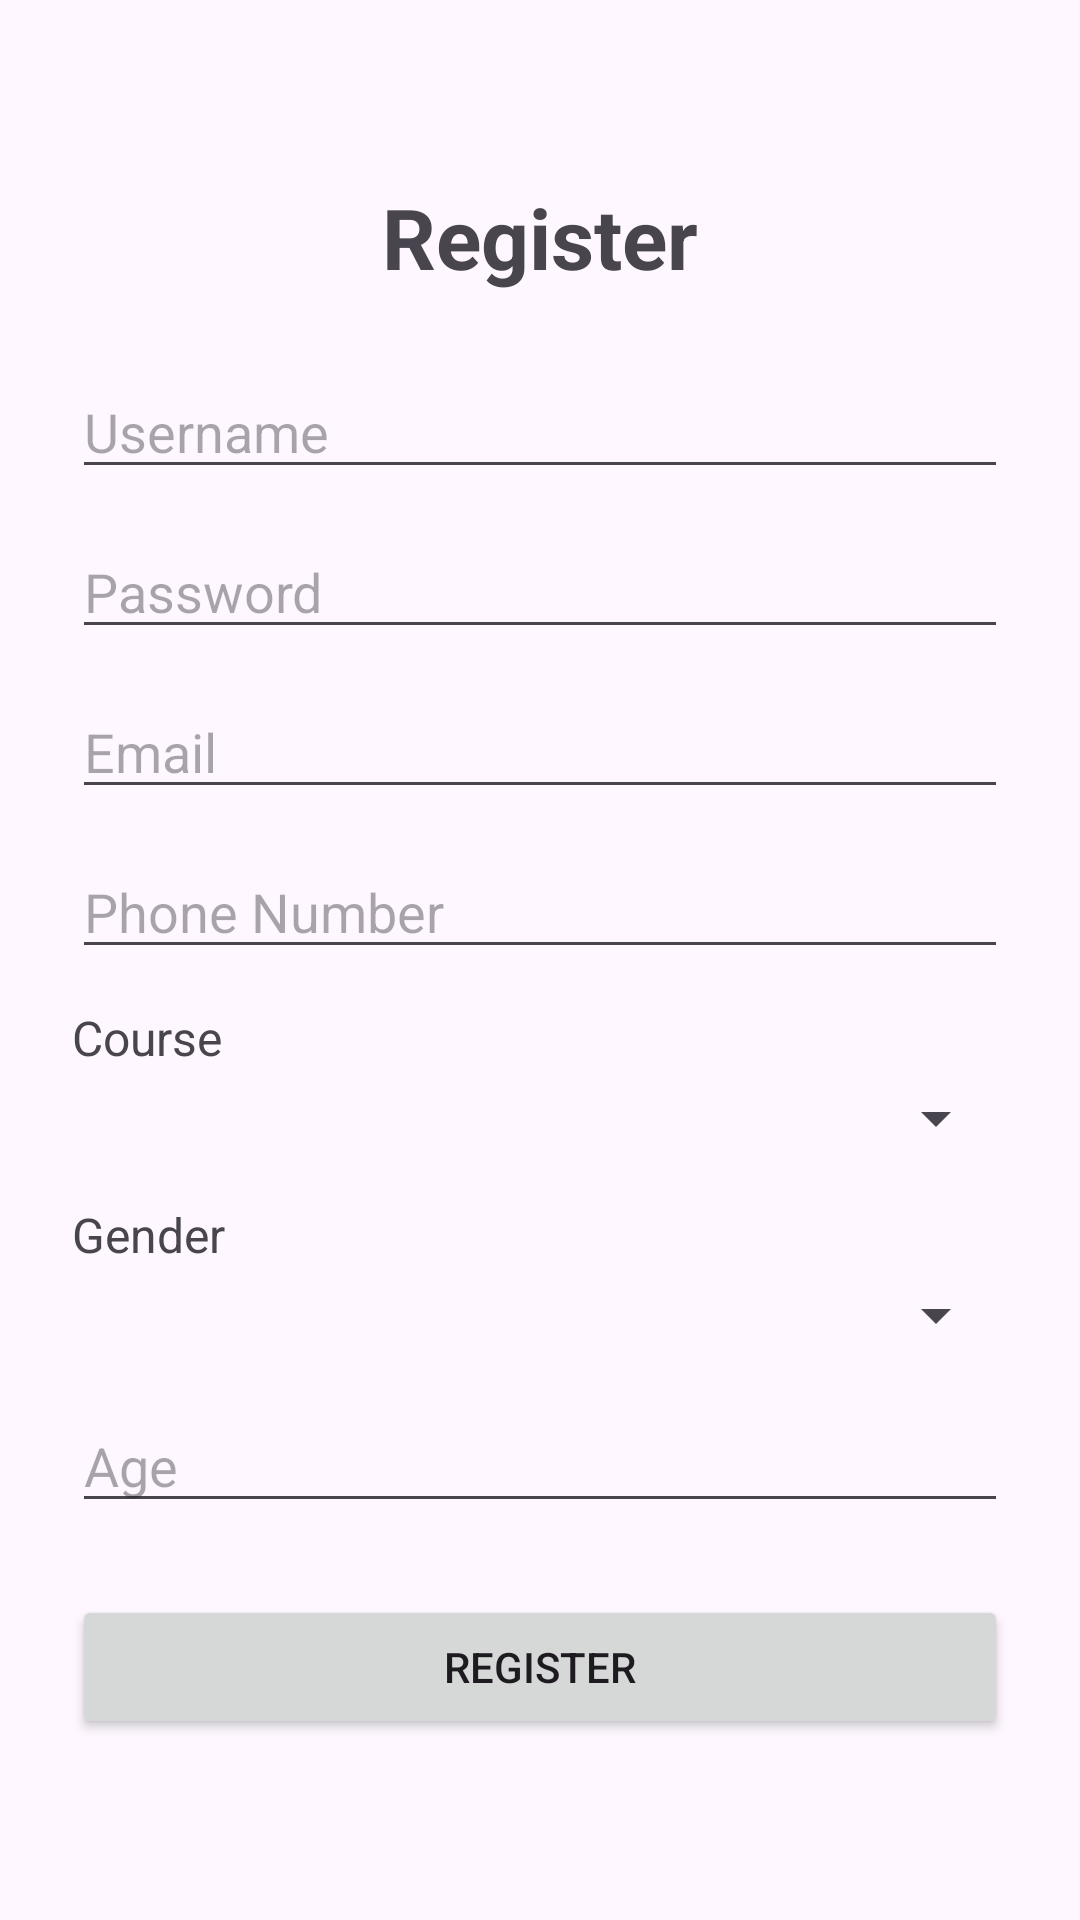

Android layout source for this screen:
<!-- AndroidManifest.xml: application theme Theme.Login_sharedpref -->
<!-- res/layout/activity_register.xml -->
<?xml version="1.0" encoding="utf-8"?>
<ScrollView xmlns:android="http://schemas.android.com/apk/res/android"
    android:id="@+id/main"
    android:layout_width="match_parent"
    android:layout_height="match_parent">

    <LinearLayout
        android:layout_width="match_parent"
        android:layout_height="wrap_content"
        android:layout_gravity="center_vertical"
        android:orientation="vertical"
        android:padding="24dp">

        <TextView
            android:layout_width="wrap_content"
            android:layout_height="wrap_content"
            android:layout_gravity="center"
            android:layout_marginBottom="24dp"
            android:text="@string/register_text"
            android:textSize="28sp"
            android:textStyle="bold" />

        <EditText
            android:id="@+id/etUsername"
            android:layout_width="match_parent"
            android:layout_height="wrap_content"
            android:layout_marginBottom="12dp"
            android:hint="@string/username_text"
            android:importantForAutofill="no"
            android:inputType="text" />

        <EditText
            android:id="@+id/etPassword"
            android:layout_width="match_parent"
            android:layout_height="wrap_content"
            android:layout_marginBottom="12dp"
            android:hint="@string/password_text"
            android:importantForAutofill="no"
            android:inputType="textPassword" />

        <EditText
            android:id="@+id/etEmail"
            android:layout_width="match_parent"
            android:layout_height="wrap_content"
            android:layout_marginBottom="12dp"
            android:hint="@string/email_text"
            android:importantForAutofill="no"
            android:inputType="textEmailAddress" />

        <EditText
            android:id="@+id/etPhone"
            android:layout_width="match_parent"
            android:layout_height="wrap_content"
            android:layout_marginBottom="12dp"
            android:hint="@string/phone_number_text"
            android:importantForAutofill="no"
            android:inputType="phone" />

        <TextView
            android:layout_width="wrap_content"
            android:layout_height="wrap_content"
            android:layout_marginBottom="4dp"
            android:text="@string/course_text"
            android:textSize="16sp" />

        <Spinner
            android:id="@+id/spCourse"
            android:layout_width="match_parent"
            android:layout_height="wrap_content"
            android:layout_marginBottom="16dp" />

        <TextView
            android:layout_width="wrap_content"
            android:layout_height="wrap_content"
            android:layout_marginBottom="4dp"
            android:text="@string/gender_text"
            android:textSize="16sp" />

        <Spinner
            android:id="@+id/spGender"
            android:layout_width="match_parent"
            android:layout_height="wrap_content"
            android:layout_marginBottom="16dp" />

        <EditText
            android:id="@+id/etAge"
            android:layout_width="match_parent"
            android:layout_height="wrap_content"
            android:layout_marginBottom="24dp"
            android:hint="@string/age_text"
            android:importantForAutofill="no"
            android:inputType="number" />

        <Button
            android:id="@+id/btnRegister"
            android:layout_width="match_parent"
            android:layout_height="wrap_content"
            android:text="@string/register_text" />

    </LinearLayout>

</ScrollView>
<!-- resources referenced by this layout -->
<resources>
  <string name="age_text">Age</string>
  <string name="course_text">Course</string>
  <string name="email_text">Email</string>
  <string name="gender_text">Gender</string>
  <string name="password_text">Password</string>
  <string name="phone_number_text">Phone Number</string>
  <string name="register_text">Register</string>
  <string name="username_text">Username</string>
  <style name="Theme.Login_sharedpref" parent="Base.Theme.Login_sharedpref" />
  <style name="Base.Theme.Login_sharedpref" parent="Theme.Material3.DayNight.NoActionBar">
          
          
      </style>
</resources>
